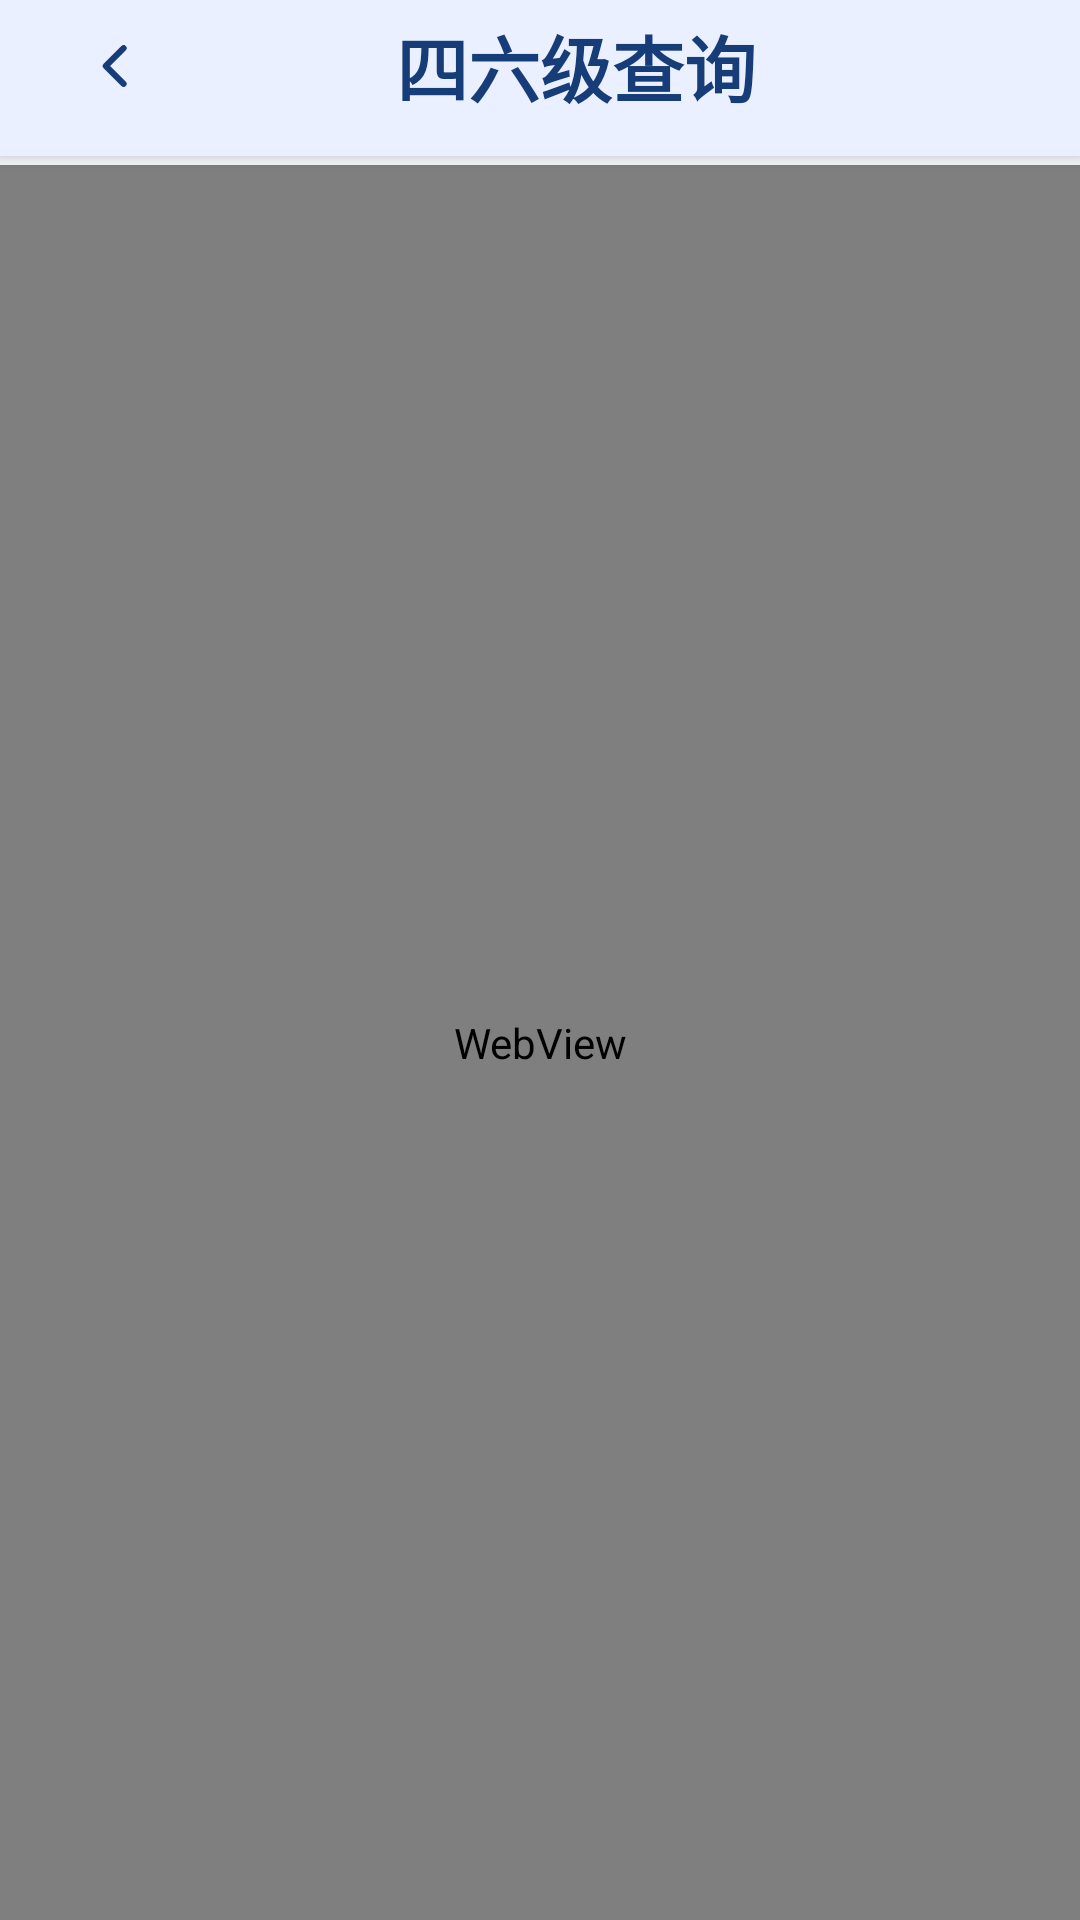

The Android layout XML behind this screen, and the referenced resources:
<!-- AndroidManifest.xml: application theme Theme.CsustPocket -->
<!-- res/layout/activity_cet.xml -->
<?xml version="1.0" encoding="utf-8"?>
<LinearLayout xmlns:android="http://schemas.android.com/apk/res/android"
    xmlns:app="http://schemas.android.com/apk/res-auto"
    android:layout_width="match_parent"
    android:layout_height="match_parent"
    android:orientation="vertical">

    <LinearLayout
        android:id="@+id/toolbar"
        android:layout_width="match_parent"
        android:layout_height="wrap_content"
        android:orientation="horizontal"
        android:paddingStart="16dp"
        android:paddingEnd="16dp"
        android:paddingBottom="8dp"
        android:background="@color/color_bg_top_bar"
        android:elevation="4dp"
        app:titleTextColor="@android:color/white">


        <ImageView
            android:id="@+id/back"
            android:layout_width="44dp"
            android:layout_height="44dp"
            android:padding="11dp"
            android:layout_gravity="center_vertical"
            android:src="@drawable/ic_portal_back"
            android:background="?attr/selectableItemBackgroundBorderless"
            android:contentDescription="返回"
            android:tint = "@color/color_title_top"/>

        <TextView
            android:layout_width="0dp"
            android:layout_weight="1"
            android:layout_height="wrap_content"
            android:layout_gravity="center"
            android:gravity="center"
            android:text="四六级查询"
            android:textStyle="bold"
            android:textColor="@color/color_title_top"
            android:textSize="24sp" />
        
        <View
            android:layout_width="20dp"
            android:layout_height="32dp"
            android:visibility="invisible" />
    </LinearLayout>

    <ProgressBar
        android:id="@+id/progressBar"
        style="?android:attr/progressBarStyleHorizontal"
        android:layout_width="match_parent"
        android:layout_height="3dp"
        android:visibility="invisible" />

    <WebView
        android:id="@+id/webView"
        android:layout_width="match_parent"
        android:layout_height="0dp"
        android:layout_weight="1" />



</LinearLayout>
<!-- resources referenced by this layout -->
<resources>
  <color name="color_bg_top_bar">#EAF0FF</color>
  <color name="color_title_top">#173D78</color>
  <!-- drawable ic_portal_back (drawable) -->
  <?xml version="1.0" encoding="utf-8"?>
  <vector xmlns:android="http://schemas.android.com/apk/res/android"
      android:width="24dp"
      android:height="24dp"
      android:viewportWidth="24"
      android:viewportHeight="24">
      <path
          android:fillColor="@android:color/transparent"
          android:pathData="M15.5,5.5L9,12l6.5,6.5"
          android:strokeColor="#FF000000"
          android:strokeLineCap="round"
          android:strokeLineJoin="round"
          android:strokeWidth="2.2" />
  </vector>
  <style name="Theme.CsustPocket" parent="Base.Theme.CsustPocket" />
  <style name="Base.Theme.CsustPocket" parent="Theme.Material3.DayNight.NoActionBar">
          
          
          <item name="colorPrimary">@color/color_primary_blue</item>
          <item name="android:windowBackground">@color/color_bg_primary</item>
          <item name="android:windowLightStatusBar">true</item>
          <item name="android:statusBarColor">@android:color/transparent</item>
          <item name="android:navigationBarColor">@android:color/transparent</item>
      </style>
  <color name="color_primary_blue">#1697D5</color>
  <color name="color_bg_primary">#F2F4F8</color>
</resources>
